Dataset: naruto handsign data (GitHub, ericwang10/naruto-hand-signs-identifier). Classes: bird hand sign, boar hand sign, dog hand sign, dragon hand sign, hare hand sign, horse hand sign, monkey hand sign.

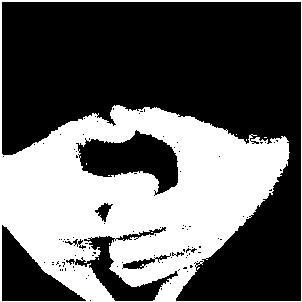
Label: dragon hand sign

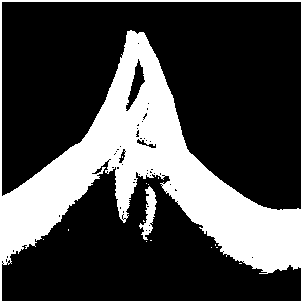
Label: bird hand sign

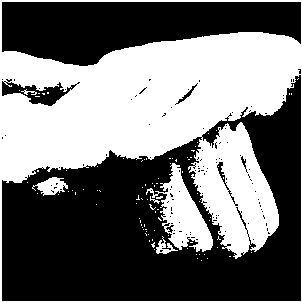
Label: dog hand sign

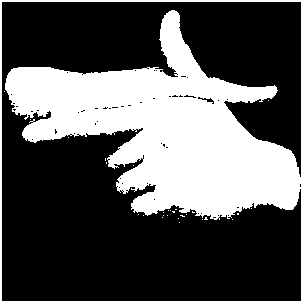
Label: hare hand sign

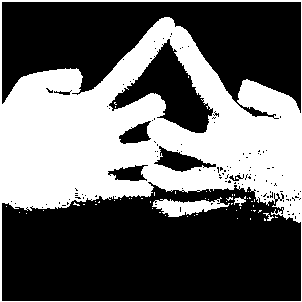
Label: horse hand sign

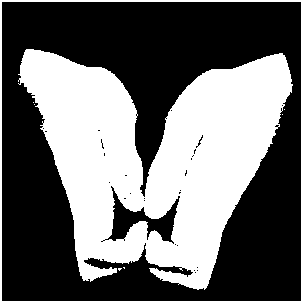
Label: boar hand sign
